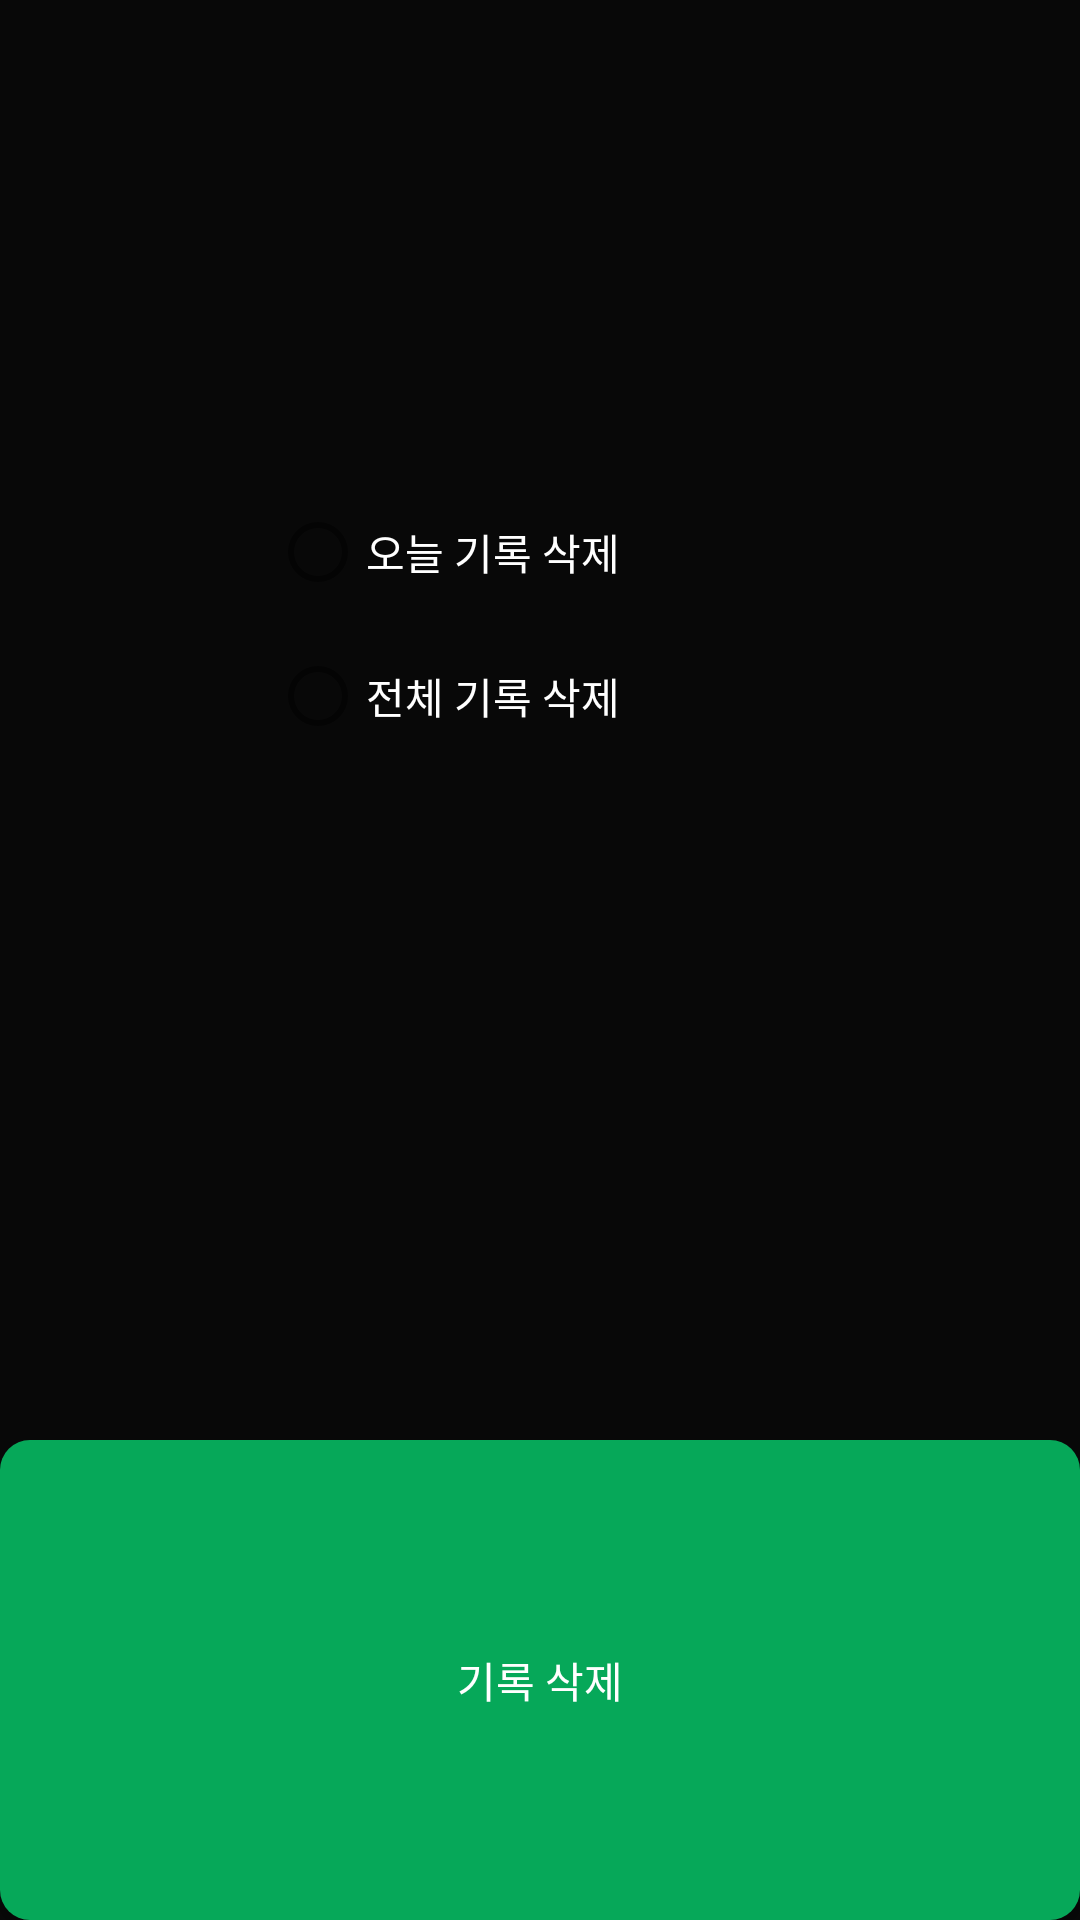

Layout XML and referenced resources for this Android screen:
<!-- AndroidManifest.xml: application theme Theme.PushUpTrainer -->
<!-- res/layout/activity_p9_main.xml -->
<?xml version="1.0" encoding="utf-8"?>
<androidx.constraintlayout.widget.ConstraintLayout xmlns:android="http://schemas.android.com/apk/res/android"
    xmlns:app="http://schemas.android.com/apk/res-auto"
    xmlns:tools="http://schemas.android.com/tools"
    android:layout_width="match_parent"
    android:background="@color/back"
    android:layout_height="match_parent"
    tools:context=".ActivityP9Main">>

    <LinearLayout
        android:layout_width="match_parent"
        android:layout_height="match_parent"
        android:orientation="vertical">

        <Space
            android:layout_width="match_parent"
            android:layout_height="match_parent"
            android:layout_weight="1" />

        <LinearLayout
            android:layout_width="match_parent"
            android:layout_height="match_parent"
            android:layout_weight="1"
            android:orientation="horizontal">

            <Space
                android:layout_width="match_parent"
                android:layout_height="match_parent"
                android:layout_weight="1.5" />

            <RadioGroup
                android:layout_width="match_parent"
                android:layout_height="match_parent"
                android:layout_weight="1">

                <RadioButton
                    android:id="@+id/p9checkBox"
                    android:layout_width="match_parent"
                    android:layout_height="wrap_content"
                    android:textColor="@color/white"
                    android:text="오늘 기록 삭제" />

                <RadioButton
                    android:id="@+id/p9checkBox2"
                    android:layout_width="match_parent"
                    android:layout_height="wrap_content"
                    android:textColor="@color/white"
                    android:text="전체 기록 삭제" />
            </RadioGroup>

            <Space
                android:layout_width="match_parent"
                android:layout_height="match_parent"
                android:layout_weight="1.5" />

        </LinearLayout>

        <Space
            android:layout_width="match_parent"
            android:layout_height="match_parent"
            android:layout_weight="1" />

        <Button
            android:id="@+id/p9button5"
            android:layout_width="match_parent"
            android:layout_height="match_parent"
            android:background="@drawable/buttonshape"
            android:textColor="@color/white"
            android:layout_weight="1"
            android:text="기록 삭제" />
    </LinearLayout>

</androidx.constraintlayout.widget.ConstraintLayout>
<!-- resources referenced by this layout -->
<resources>
  <color name="back">#FF080808</color>
  <color name="white">#FFFFFFFF</color>
  <!-- drawable buttonshape (drawable) -->
  <?xml version="1.0" encoding="utf-8"?>
  <shape xmlns:android="http://schemas.android.com/apk/res/android" android:shape="rectangle" >
  
      <corners
          android:radius="10dp"
          />
  
      <gradient
          android:angle="45"
  
          android:centerX="35%"
  
          android:centerColor="#06A859"
  
          android:startColor="#06A859"
  
          android:endColor="#06A859"
  
          android:type="linear"
          />
  
      <padding
          android:left="0dp"
  
          android:top="0dp"
  
          android:right="0dp"
  
          android:bottom="0dp"
          /></shape>
  <style name="Theme.PushUpTrainer" parent="Theme.MaterialComponents.DayNight.DarkActionBar">
          
          <item name="colorPrimary">@color/few</item>
          <item name="colorPrimaryVariant">@color/few</item>
          <item name="colorOnPrimary">@color/white</item>
          <item name="windowNoTitle">true</item>
  
          
          <item name="colorSecondary">@color/teal_200</item>
          <item name="colorSecondaryVariant">@color/teal_700</item>
          <item name="colorOnSecondary">@color/black</item>
          
          <item name="android:statusBarColor" tools:targetApi="l">?attr/colorPrimaryVariant</item>
          
      </style>
  <color name="few">#FF06A859</color>
  <color name="teal_200">#FF03DAC5</color>
  <color name="teal_700">#FF018786</color>
  <color name="black">#FF000000</color>
</resources>
